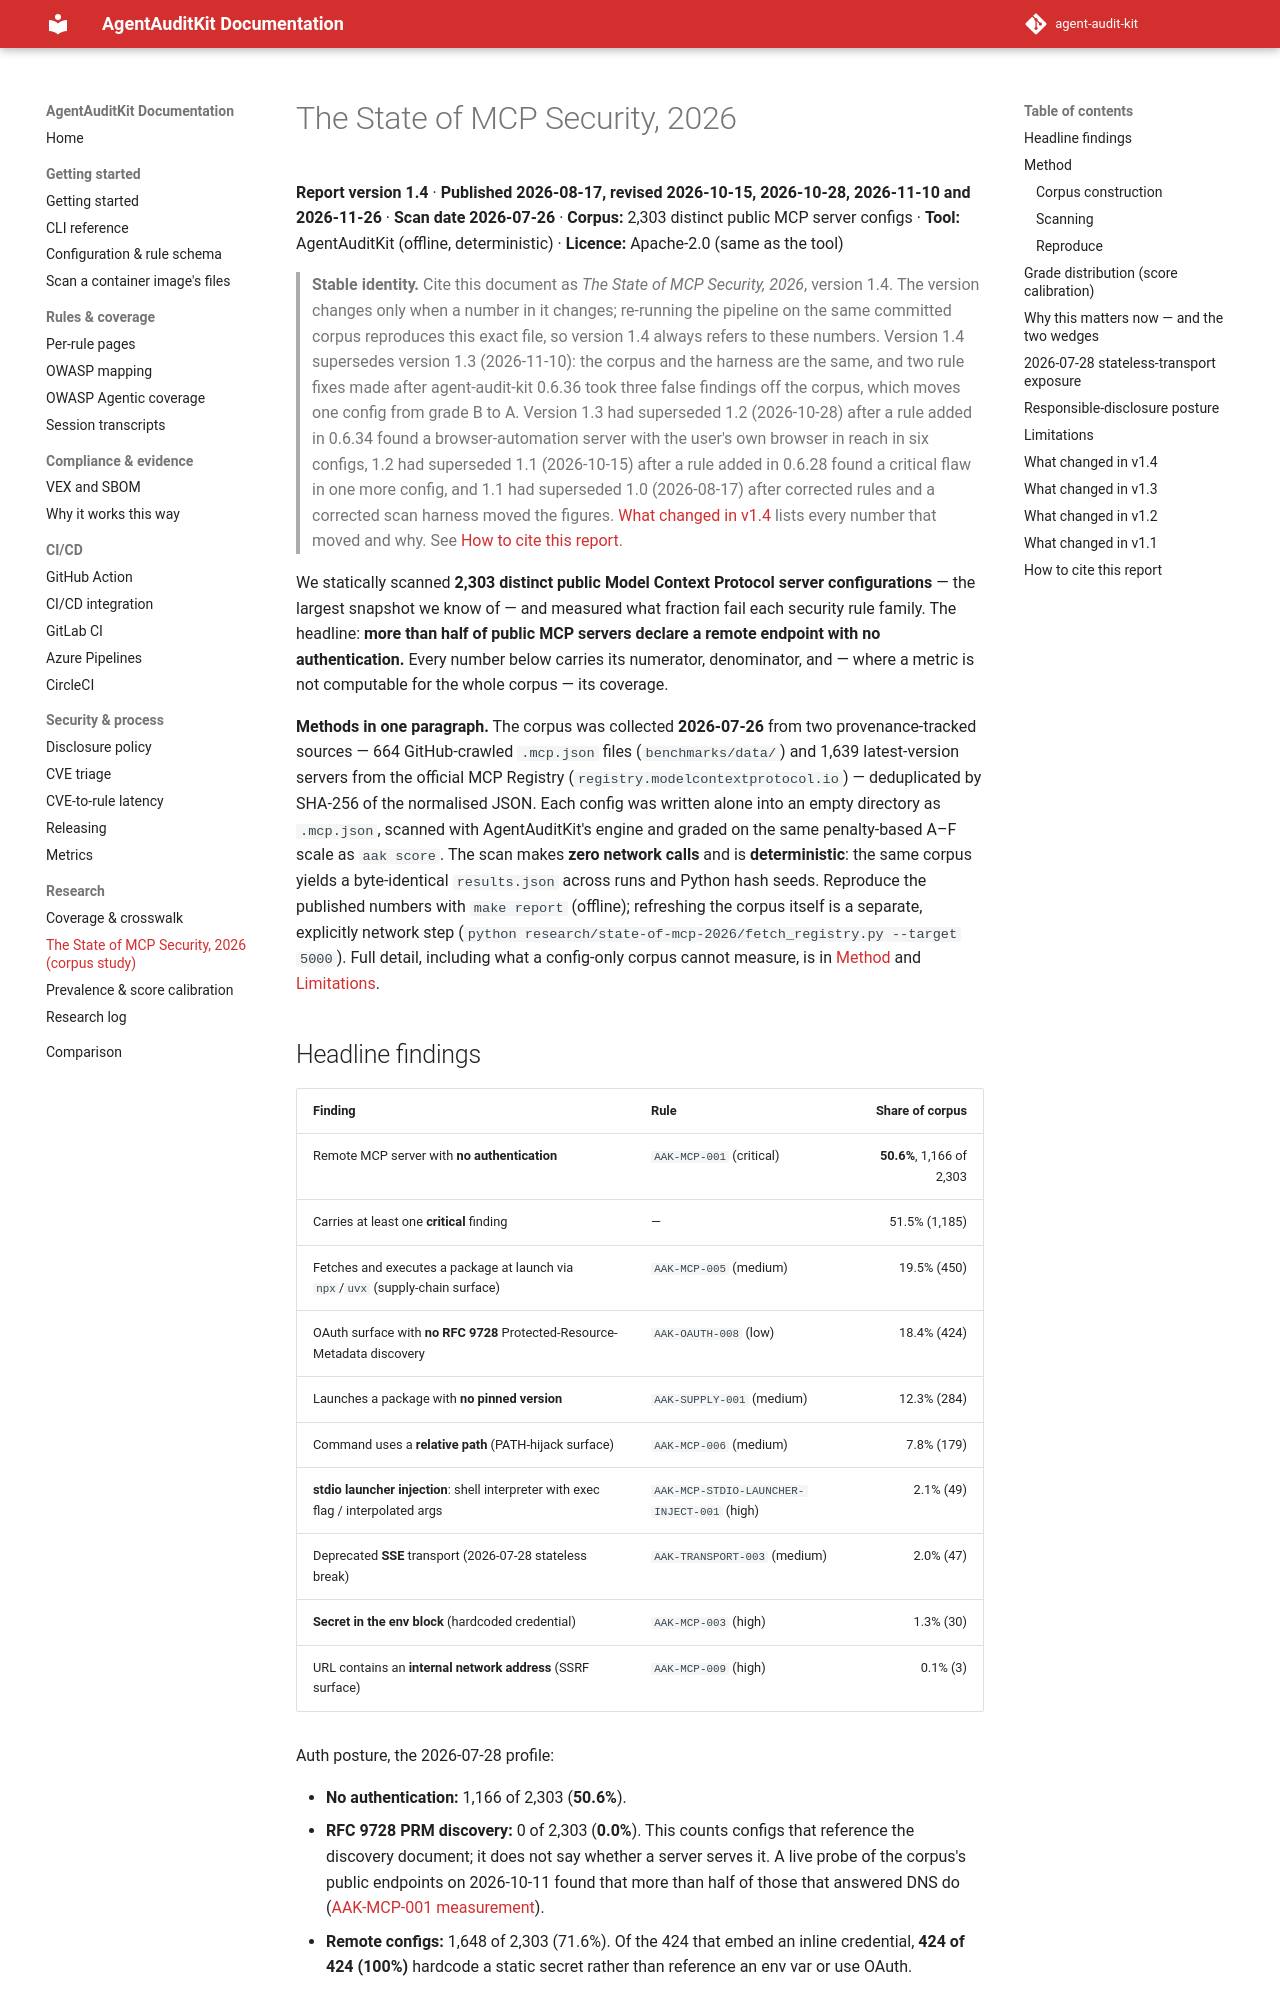

repository: sattyamjjain/agent-audit-kit · page: docs/research/state-of-mcp-2026/REPORT/index.html · generator: mkdocs

# The State of MCP Security, 2026

**Report version 1.4** · **Published 2026-08-17, revised 2026-10-15, 2026-10-28, 2026-11-10 and 2026-11-26** · **Scan date 2026-07-26** · **Corpus:** <!-- report:corpus -->2,303<!-- /report --> distinct public MCP server configs · **Tool:** AgentAuditKit (offline, deterministic) · **Licence:** Apache-2.0 (same as the tool)

> **Stable identity.** Cite this document as *The State of MCP Security, 2026*,
> version 1.4. The version changes only when a number in it changes; re-running the
> pipeline on the same committed corpus reproduces this exact file, so version 1.4
> always refers to these numbers. Version 1.4 supersedes version 1.3 (2026-11-10):
> the corpus and the harness are the same, and two rule fixes made after
> agent-audit-kit 0.6.36 took three false findings off the corpus, which moves one
> config from grade B to A. Version 1.3 had superseded 1.2 (2026-10-28) after a rule
> added in 0.6.34 found a browser-automation server with the user's own browser in
> reach in six configs, 1.2 had superseded 1.1 (2026-10-15) after a rule added in
> 0.6.28 found a critical flaw in one more config, and 1.1 had superseded 1.0
> (2026-08-17) after corrected rules and a corrected scan harness moved the figures.
> [What changed in v1.4](#what-changed-in-v14) lists every number that moved and
> why. See [How to cite this report](#how-to-cite-this-report).

We statically scanned **<!-- report:corpus -->2,303<!-- /report --> distinct public Model Context Protocol server
configurations** — the largest snapshot we know of — and measured what fraction
fail each security rule family. The headline: **more than half of public MCP
servers declare a remote endpoint with no authentication.** Every number below
carries its numerator, denominator, and — where a metric is not computable for
the whole corpus — its coverage.

**Methods in one paragraph.** The corpus was collected **2026-07-26** from two
provenance-tracked sources — <!-- report:corpus-crawl -->664<!-- /report --> GitHub-crawled `.mcp.json` files
(`benchmarks/data/`) and <!-- report:corpus-registry -->1,639<!-- /report --> latest-version servers from the official MCP Registry
(`registry.modelcontextprotocol.io`) — deduplicated by SHA-256 of the normalised
JSON. Each config was written alone into an empty directory as `.mcp.json`, scanned
with AgentAuditKit's engine and graded on the same penalty-based A–F scale as
`aak score`. The scan makes **zero network calls** and is **deterministic**: the
same corpus yields a byte-identical `results.json` across runs and Python hash
seeds. Reproduce the published numbers with `make report` (offline); refreshing the
corpus itself is a separate, explicitly network step
(`python research/state-of-mcp-2026/fetch_registry.py --target 5000`). Full detail,
including what a config-only corpus cannot measure, is in [Method](#method) and
[Limitations](#limitations).
